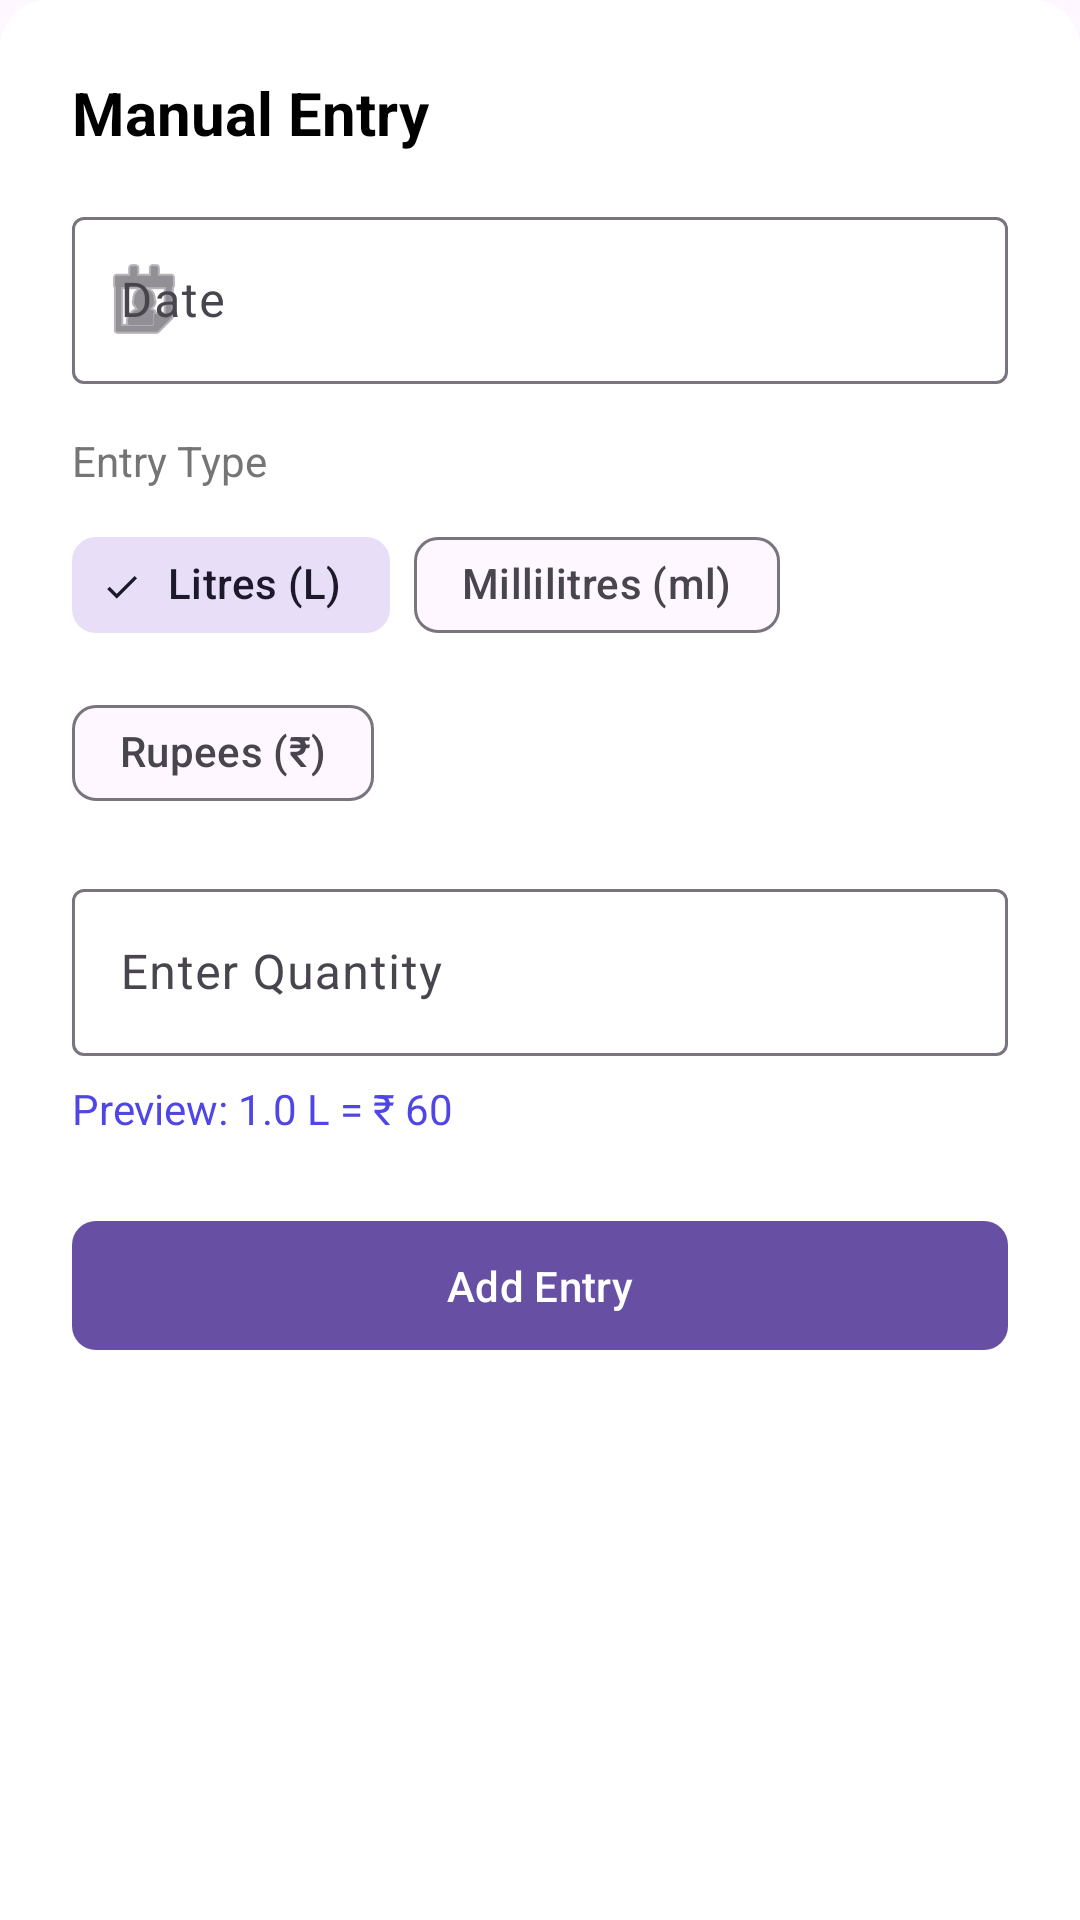

Write the Android layout XML for this screen, with the resource values it uses.
<!-- AndroidManifest.xml: application theme Theme.MilkManager2 -->
<!-- res/layout/bottom_sheet_manual_entry.xml -->
<?xml version="1.0" encoding="utf-8"?>
<androidx.constraintlayout.widget.ConstraintLayout
    xmlns:android="http://schemas.android.com/apk/res/android"
    xmlns:app="http://schemas.android.com/apk/res-auto"
    xmlns:tools="http://schemas.android.com/tools"
    android:layout_width="match_parent"
    android:layout_height="wrap_content"
    android:padding="24dp"
    android:background="@drawable/bottom_sheet_bg">

    <TextView
        android:id="@+id/tvTitle"
        android:layout_width="wrap_content"
        android:layout_height="wrap_content"
        android:text="Manual Entry"
        android:textSize="20sp"
        android:textStyle="bold"
        android:textColor="#000000"
        app:layout_constraintStart_toStartOf="parent"
        app:layout_constraintTop_toTopOf="parent" />

    
    <com.google.android.material.textfield.TextInputLayout
        android:id="@+id/tilDate"
        android:layout_width="match_parent"
        android:layout_height="wrap_content"
        android:layout_marginTop="16dp"
        android:hint="Date"
        style="@style/Widget.Material3.TextInputLayout.OutlinedBox"
        app:startIconDrawable="@android:drawable/ic_menu_my_calendar"
        app:layout_constraintTop_toBottomOf="@id/tvTitle">

        <com.google.android.material.textfield.TextInputEditText
            android:id="@+id/etDate"
            android:layout_width="match_parent"
            android:layout_height="wrap_content"
            android:focusable="false"
            android:clickable="true" />
    </com.google.android.material.textfield.TextInputLayout>

    
    <TextView
        android:id="@+id/tvUnitLabel"
        android:layout_width="wrap_content"
        android:layout_height="wrap_content"
        android:layout_marginTop="16dp"
        android:text="Entry Type"
        android:textSize="14sp"
        android:textColor="#757575"
        app:layout_constraintStart_toStartOf="parent"
        app:layout_constraintTop_toBottomOf="@id/tilDate" />

    <com.google.android.material.chip.ChipGroup
        android:id="@+id/chipGroupUnit"
        android:layout_width="match_parent"
        android:layout_height="wrap_content"
        android:layout_marginTop="8dp"
        app:singleSelection="true"
        app:selectionRequired="true"
        app:layout_constraintTop_toBottomOf="@id/tvUnitLabel">

        <com.google.android.material.chip.Chip
            android:id="@+id/chipLitre"
            android:layout_width="wrap_content"
            android:layout_height="wrap_content"
            android:text="Litres (L)"
            style="@style/Widget.Material3.Chip.Filter"
            android:checked="true"/>

        <com.google.android.material.chip.Chip
            android:id="@+id/chipMl"
            android:layout_width="wrap_content"
            android:layout_height="wrap_content"
            android:text="Millilitres (ml)"
            style="@style/Widget.Material3.Chip.Filter" />

        <com.google.android.material.chip.Chip
            android:id="@+id/chipRupees"
            android:layout_width="wrap_content"
            android:layout_height="wrap_content"
            android:text="Rupees (₹)"
            style="@style/Widget.Material3.Chip.Filter" />
    </com.google.android.material.chip.ChipGroup>

    
    <com.google.android.material.textfield.TextInputLayout
        android:id="@+id/tilValue"
        android:layout_width="match_parent"
        android:layout_height="wrap_content"
        android:layout_marginTop="16dp"
        android:hint="Enter Quantity"
        style="@style/Widget.Material3.TextInputLayout.OutlinedBox"
        app:suffixText="L"
        app:layout_constraintTop_toBottomOf="@id/chipGroupUnit">

        <com.google.android.material.textfield.TextInputEditText
            android:id="@+id/etValue"
            android:layout_width="match_parent"
            android:layout_height="wrap_content"
            android:inputType="numberDecimal" />
    </com.google.android.material.textfield.TextInputLayout>
    
    <TextView
        android:id="@+id/tvPreview"
        android:layout_width="wrap_content"
        android:layout_height="wrap_content"
        android:layout_marginTop="8dp"
        android:text="Preview: 1.0 L = ₹ 60"
        android:textSize="14sp"
        android:textColor="@color/primary"
        app:layout_constraintStart_toStartOf="parent"
        app:layout_constraintTop_toBottomOf="@id/tilValue" />


    
    <com.google.android.material.button.MaterialButton
        android:id="@+id/btnSave"
        android:layout_width="match_parent"
        android:layout_height="wrap_content"
        android:layout_marginTop="24dp"
        android:text="Add Entry"
        android:paddingVertical="12dp"
        app:cornerRadius="8dp"
        app:layout_constraintTop_toBottomOf="@id/tvPreview" />

</androidx.constraintlayout.widget.ConstraintLayout>
<!-- resources referenced by this layout -->
<resources>
  <color name="primary">#4F46E5</color>
  <!-- drawable bottom_sheet_bg (drawable) -->
  <?xml version="1.0" encoding="utf-8"?>
  <shape xmlns:android="http://schemas.android.com/apk/res/android">
      <solid android:color="@color/surface_light"/> 
      <corners android:topLeftRadius="16dp" android:topRightRadius="16dp"/>
  </shape>
  <style name="Theme.MilkManager2" parent="Base.Theme.MilkManager2" />
  <color name="surface_light">#FFFFFF</color>
  <style name="Base.Theme.MilkManager2" parent="Theme.Material3.DayNight.NoActionBar">
          
          
      </style>
</resources>
